Image classification data set "dataset" (norhther/patatapastanaga on GitHub). Class labels (2): carrot, potato.

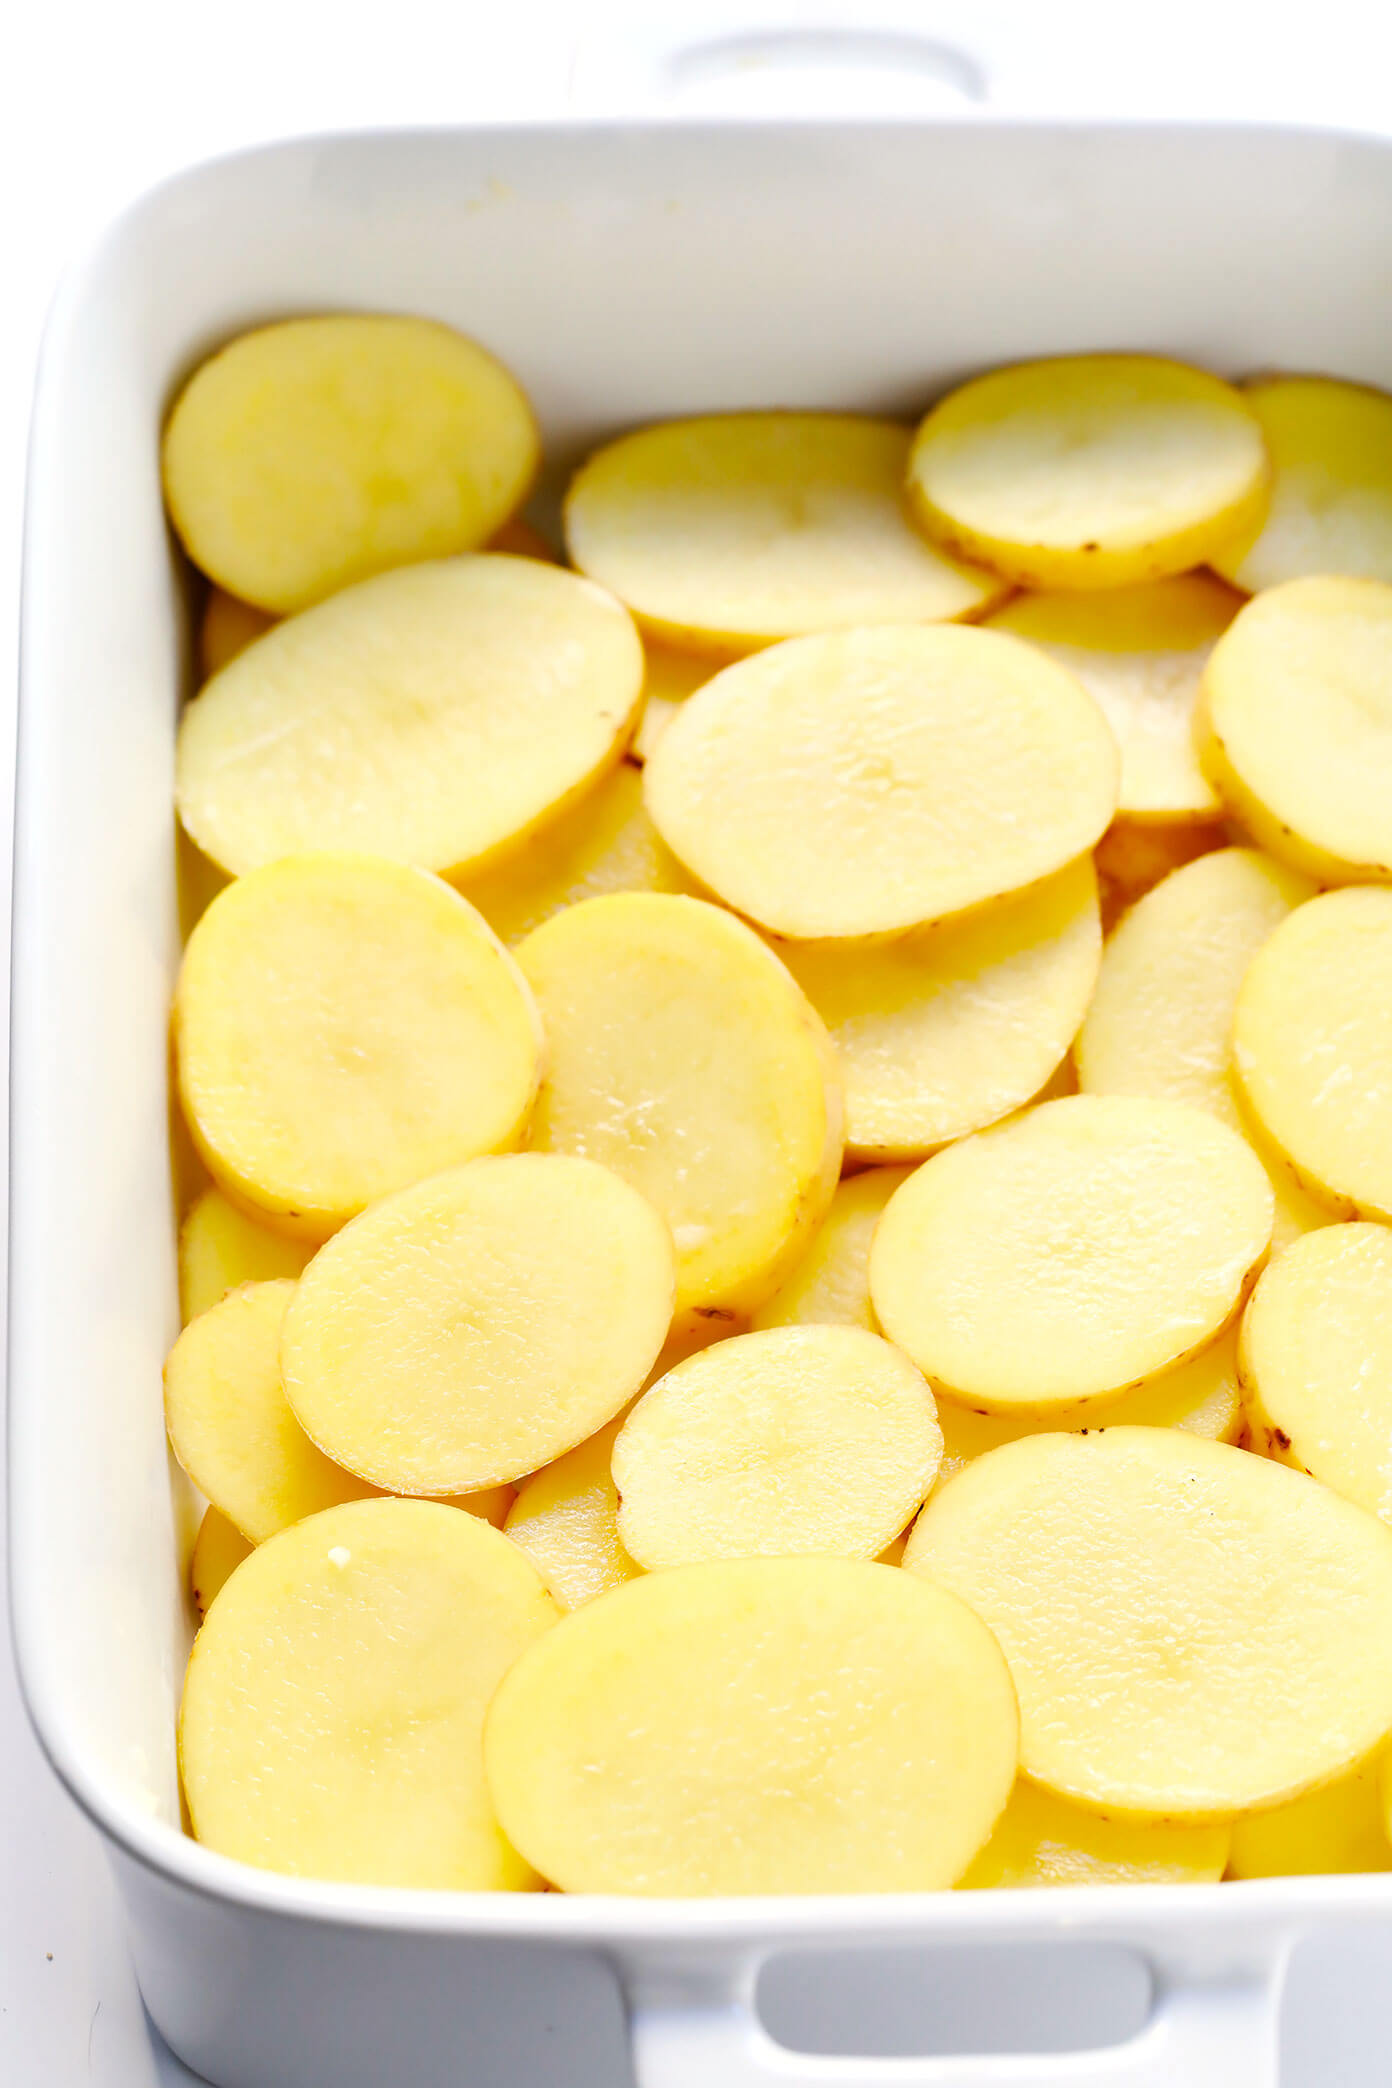
Label: potato

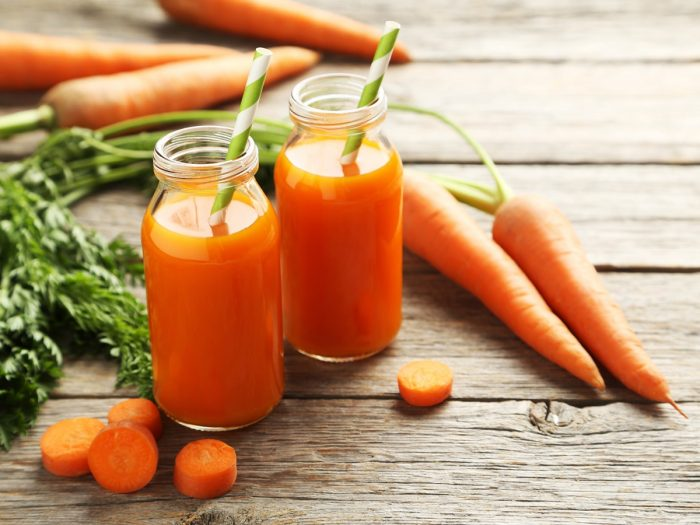
Label: carrot

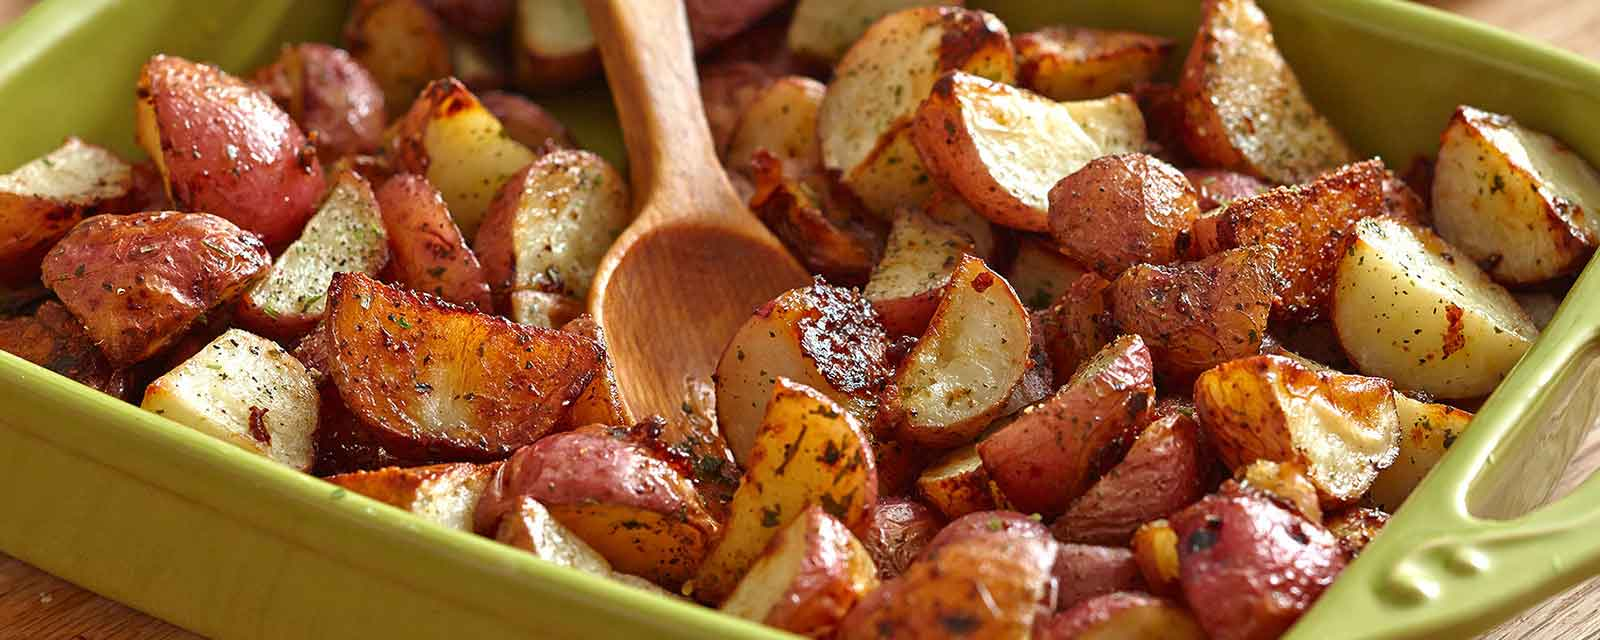
Label: potato

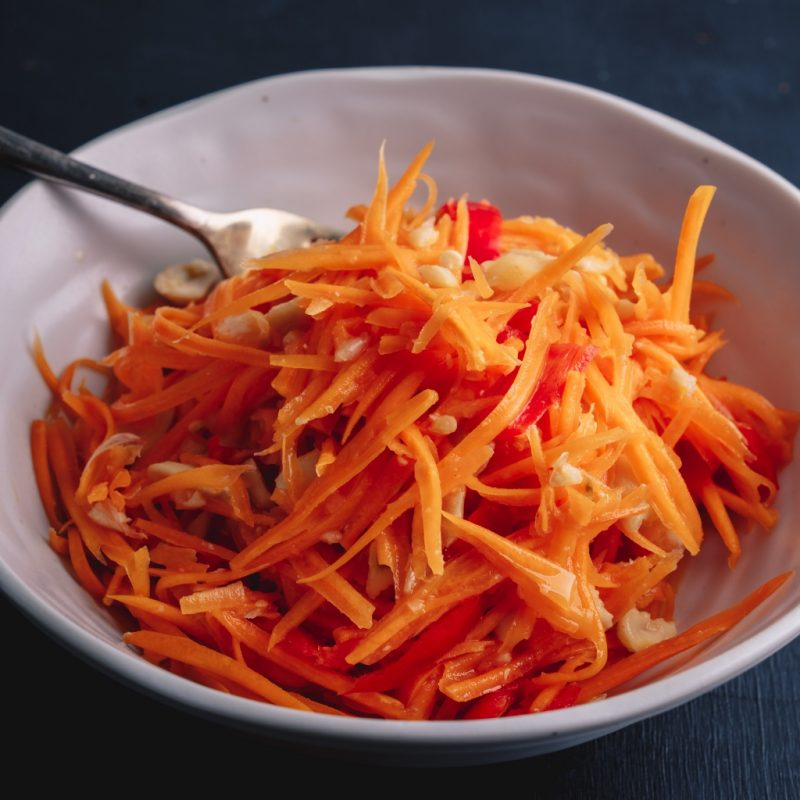
Label: carrot

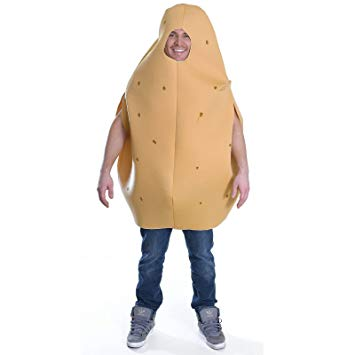
Label: potato

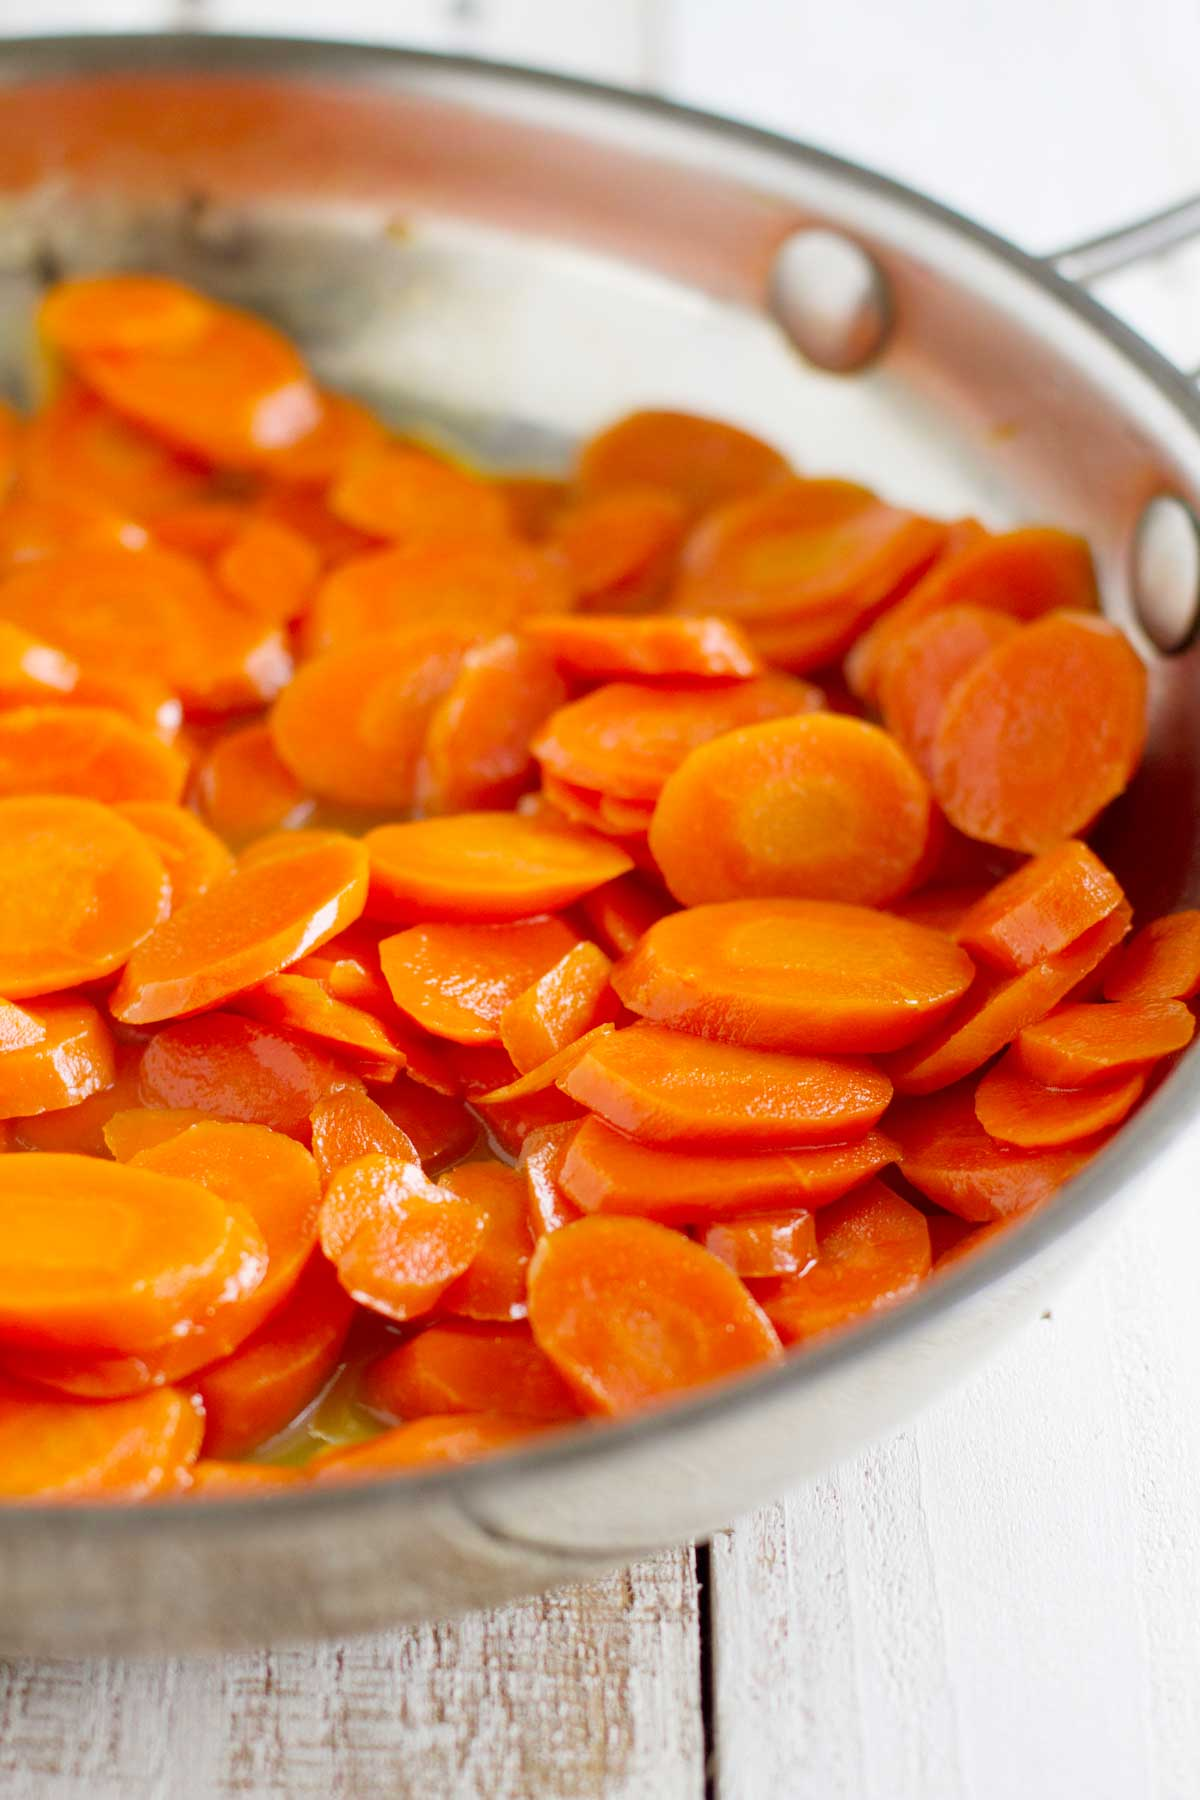
Label: carrot
